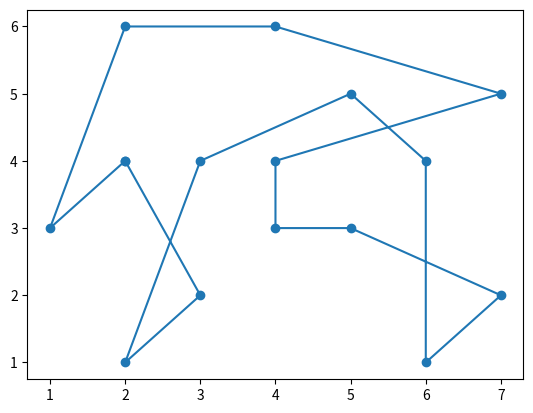

Generate this figure with matplotlib:
import random
import numpy as np
import matplotlib.pyplot as plt

# 城市坐标
cities = np.array([[2, 6], [2, 4], [1, 3], [4, 6], [5, 5], [4, 4], [6, 4], [3, 2], [2, 1], [4, 3], [6, 1], [7, 5], [3, 4], [5, 3], [7, 2]])

# 计算旅行距离
def distance(city1, city2):
    return np.sqrt(np.sum((city1 - city2) ** 2))

# 计算染色体的适应度
def fitness(chromosome):
    distance_sum = 0
    for i in range(len(chromosome) - 1):
        distance_sum += distance(cities[chromosome[i]], cities[chromosome[i+1]])
    distance_sum += distance(cities[chromosome[-1]], cities[chromosome[0]])
    return 1 / distance_sum

# 初始化种群
def init_population(population_size, chromosome_length):
    population = []
    for i in range(population_size):
        chromosome = list(range(chromosome_length))
        random.shuffle(chromosome)
        population.append(chromosome)
    return population

# 选择操作
def selection(population, fitness_values):
    fitness_sum = sum(fitness_values)
    probabilities = [fitness / fitness_sum for fitness in fitness_values]
    selected_indices = np.random.choice(len(population), size=len(population), replace=True, p=probabilities)
    return [population[i] for i in selected_indices]

# 交叉操作
def crossover(parent1, parent2):
    crossover_point1 = random.randint(0, len(parent1) - 1)
    crossover_point2 = random.randint(0, len(parent1) - 1)
    if crossover_point1 > crossover_point2:
        crossover_point1, crossover_point2 = crossover_point2, crossover_point1
    child1 = [-1] * len(parent1)
    child2 = [-1] * len(parent1)
    for i in range(crossover_point1, crossover_point2+1):
        child1[i] = parent1[i]
        child2[i] = parent2[i]
    j = 0
    k = 0
    for i in range(len(parent1)):
        if parent2[i] not in child1:
            while child1[j] != -1:
                j += 1
            child1[j] = parent2[i]
        if parent1[i] not in child2:
            while child2[k] != -1:
                k += 1
            child2[k] = parent1[i]
    return child1, child2

# 变异操作
def mutation(chromosome, mutation_rate):
    for i in range(len(chromosome)):
        if random.random() < mutation_rate:
            j = random.randint(0, len(chromosome) - 1)
            chromosome[i], chromosome[j] = chromosome[j], chromosome[i]
    return chromosome

# 遗传算法处理TSP问题
def tsp_ga(population_size, chromosome_length, generations, crossover_rate, mutation_rate):
    population = init_population(population_size, chromosome_length)
    fitness_values = [fitness(chromosome) for chromosome in population]
    best_fitness = max(fitness_values)
    best_chromosome = population[fitness_values.index(best_fitness)]
    for i in range(generations):
        parents = selection(population, fitness_values)
        offspring = []
        for j in range(0, len(parents), 2):
            if random.random() < crossover_rate:
                child1, child2 = crossover(parents[j], parents[j+1])
                offspring.append(child1)
                offspring.append(child2)
            else:
                offspring.append(parents[j])
                offspring.append(parents[j+1])
        population = offspring
        for j in range(len(population)):
            population[j] = mutation(population[j], mutation_rate)
        fitness_values = [fitness(chromosome) for chromosome in population]
        if max(fitness_values) > best_fitness:
            best_fitness = max(fitness_values)
            best_chromosome = population[fitness_values.index(best_fitness)]
        print("Generation:", i+1, "Best fitness:", best_fitness)
    return best_chromosome, best_fitness

# 运行遗传算法
best_chromosome, best_fitness = tsp_ga(population_size=100, chromosome_length=len(cities), generations=100, crossover_rate=0.8, mutation_rate=0.02)

# 绘制最优路径
best_path = np.concatenate((cities[best_chromosome], [cities[best_chromosome[0]]]))
plt.plot(best_path[:,0], best_path[:,1], 'o-')
plt.show()
